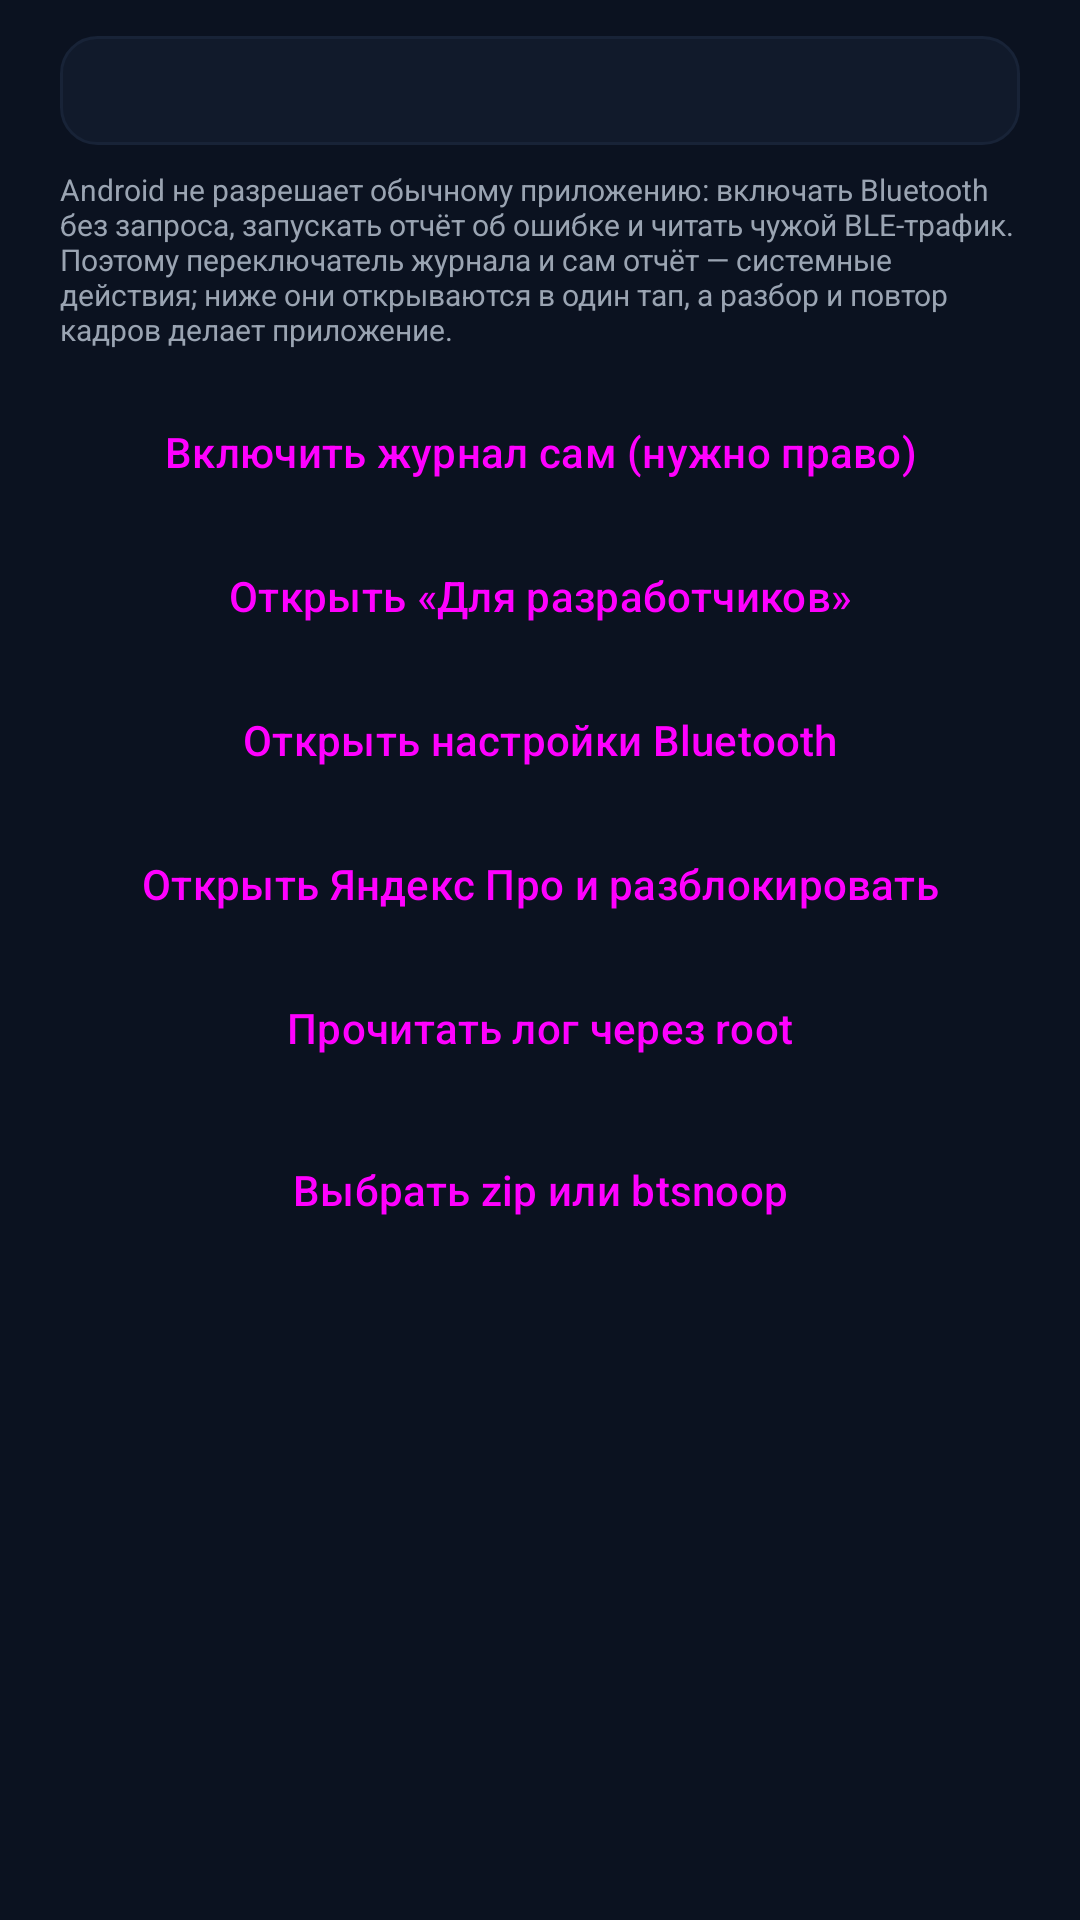

Layout XML and referenced resources for this Android screen:
<!-- AndroidManifest.xml: application theme Theme.BluetoothYaBike -->
<!-- res/layout/dialog_capture.xml -->
<?xml version="1.0" encoding="utf-8"?>
<ScrollView xmlns:android="http://schemas.android.com/apk/res/android"
    android:layout_width="match_parent"
    android:layout_height="wrap_content"
    android:paddingHorizontal="20dp"
    android:paddingTop="12dp">

    <LinearLayout
        android:layout_width="match_parent"
        android:layout_height="wrap_content"
        android:orientation="vertical">

        <TextView
            android:id="@+id/tvCaptureStatus"
            android:layout_width="match_parent"
            android:layout_height="wrap_content"
            android:background="@drawable/bg_card"
            android:padding="10dp"
            android:textColor="@color/text_primary"
            android:textSize="12sp" />

        <TextView
            android:layout_width="match_parent"
            android:layout_height="wrap_content"
            android:layout_marginTop="8dp"
            android:text="@string/capture_limits"
            android:textColor="@color/text_secondary"
            android:textSize="10sp" />

        <Button
            android:id="@+id/btnEnableLog"
            style="@style/Widget.Material3.Button.TonalButton"
            android:layout_width="match_parent"
            android:layout_height="wrap_content"
            android:layout_marginTop="10dp"
            android:text="@string/capture_enable_log" />

        <Button
            android:id="@+id/btnOpenDev"
            style="@style/Widget.Material3.Button.TextButton"
            android:layout_width="match_parent"
            android:layout_height="wrap_content"
            android:text="@string/capture_open_dev" />

        <Button
            android:id="@+id/btnOpenBt"
            style="@style/Widget.Material3.Button.TextButton"
            android:layout_width="match_parent"
            android:layout_height="wrap_content"
            android:text="@string/capture_open_bt" />

        <Button
            android:id="@+id/btnOpenPro"
            style="@style/Widget.Material3.Button.TextButton"
            android:layout_width="match_parent"
            android:layout_height="wrap_content"
            android:text="@string/capture_open_pro" />

        <Button
            android:id="@+id/btnRootRead"
            style="@style/Widget.Material3.Button.TextButton"
            android:layout_width="match_parent"
            android:layout_height="wrap_content"
            android:text="@string/capture_root_read" />

        <Button
            android:id="@+id/btnPickZip"
            style="@style/Widget.Material3.Button"
            android:layout_width="match_parent"
            android:layout_height="wrap_content"
            android:layout_marginTop="6dp"
            android:text="@string/hci_import_pick" />
    </LinearLayout>
</ScrollView>
<!-- resources referenced by this layout -->
<resources>
  <color name="text_primary">#E8EEF7</color>
  <color name="text_secondary">#9AA4B2</color>
  <!-- drawable bg_card (drawable) -->
  <?xml version="1.0" encoding="utf-8"?>
  <shape xmlns:android="http://schemas.android.com/apk/res/android">
      <solid android:color="@color/surface" />
      <corners android:radius="12dp" />
      <stroke
          android:width="1dp"
          android:color="@color/surface_alt" />
  </shape>
  <string name="capture_enable_log">Включить журнал сам (нужно право)</string>
  <string name="capture_limits">Android не разрешает обычному приложению: включать Bluetooth без запроса, запускать отчёт об ошибке и читать чужой BLE-трафик. Поэтому переключатель журнала и сам отчёт — системные действия; ниже они открываются в один тап, а разбор и повтор кадров делает приложение.</string>
  <string name="capture_open_bt">Открыть настройки Bluetooth</string>
  <string name="capture_open_dev">Открыть «Для разработчиков»</string>
  <string name="capture_open_pro">Открыть Яндекс Про и разблокировать</string>
  <string name="capture_root_read">Прочитать лог через root</string>
  <string name="hci_import_pick">Выбрать zip или btsnoop</string>
  <style name="Theme.BluetoothYaBike" parent="Theme.Material3.Dark.NoActionBar">
          <item name="colorPrimary">@color/accent</item>
          <item name="colorOnPrimary">#04222B</item>
          <item name="colorPrimaryContainer">#12384A</item>
          <item name="colorOnPrimaryContainer">@color/text_primary</item>
          <item name="colorSecondary">@color/accent</item>
          <item name="colorSurface">@color/surface</item>
          <item name="colorOnSurface">@color/text_primary</item>
          <item name="android:colorBackground">@color/bg</item>
          <item name="android:statusBarColor">@color/bg</item>
          <item name="android:navigationBarColor">@color/bg</item>
          <item name="android:windowLightStatusBar">false</item>
      </style>
  <color name="surface">#111A2B</color>
  <color name="surface_alt">#182337</color>
  <color name="accent">#4FD8FF</color>
  <color name="bg">#0B1220</color>
</resources>
